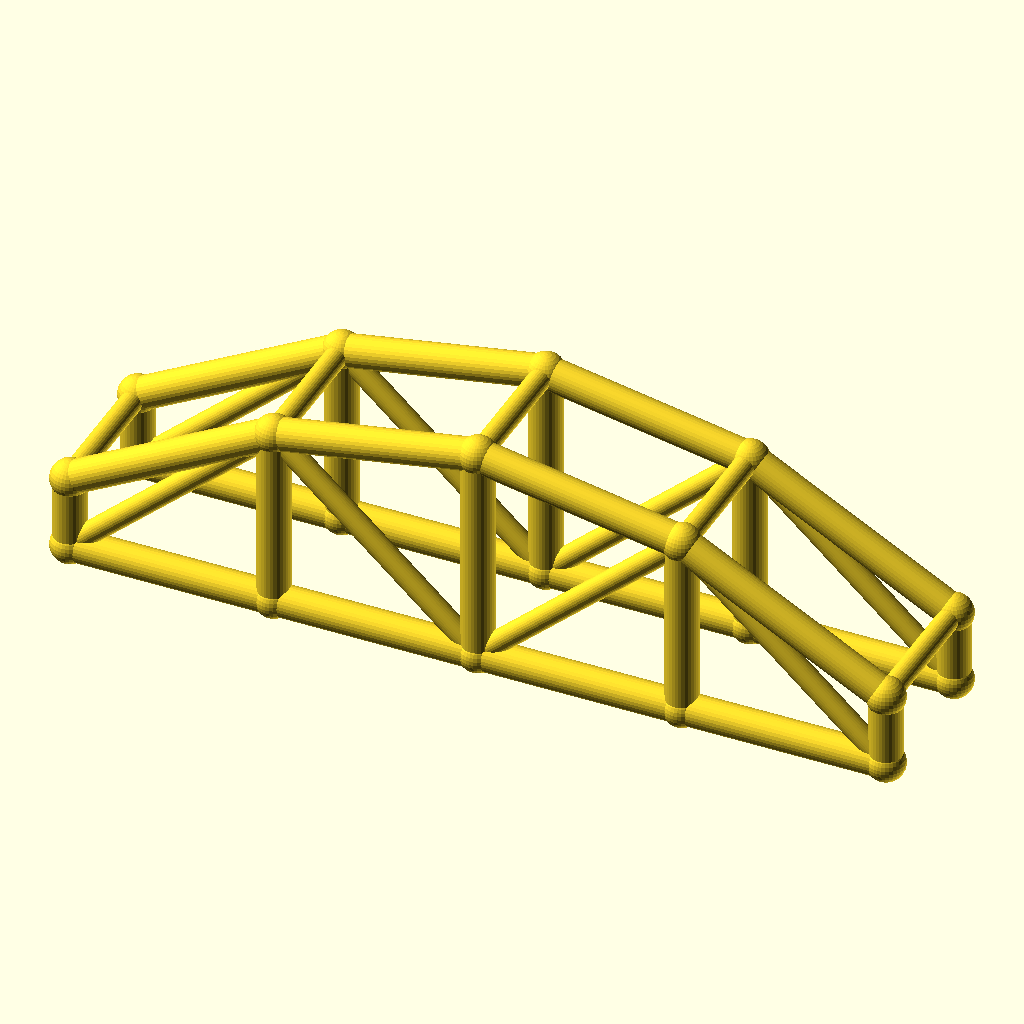
Cell 1 — every parameter at its default value.
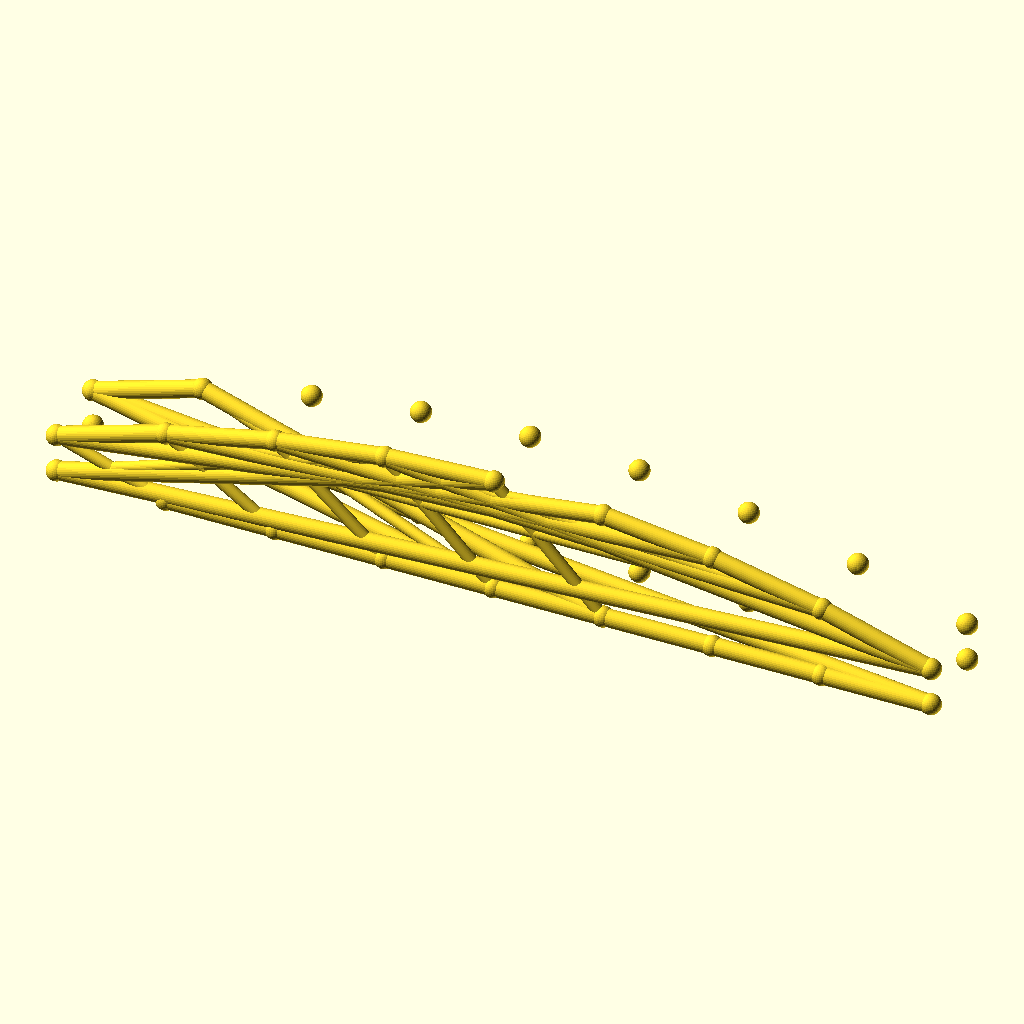
Cell 2: the same model with bays = 8.
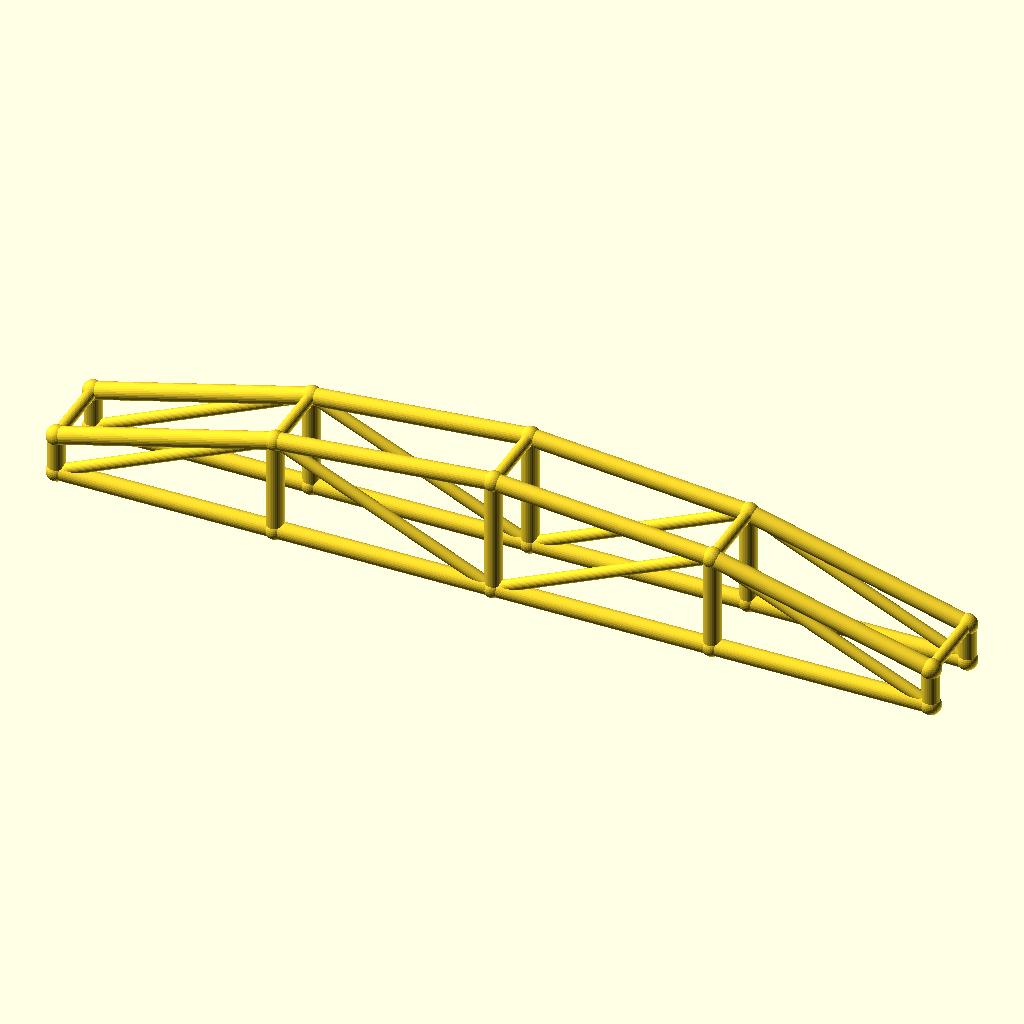
Cell 3: arch_bay = 56 (everything else at default).
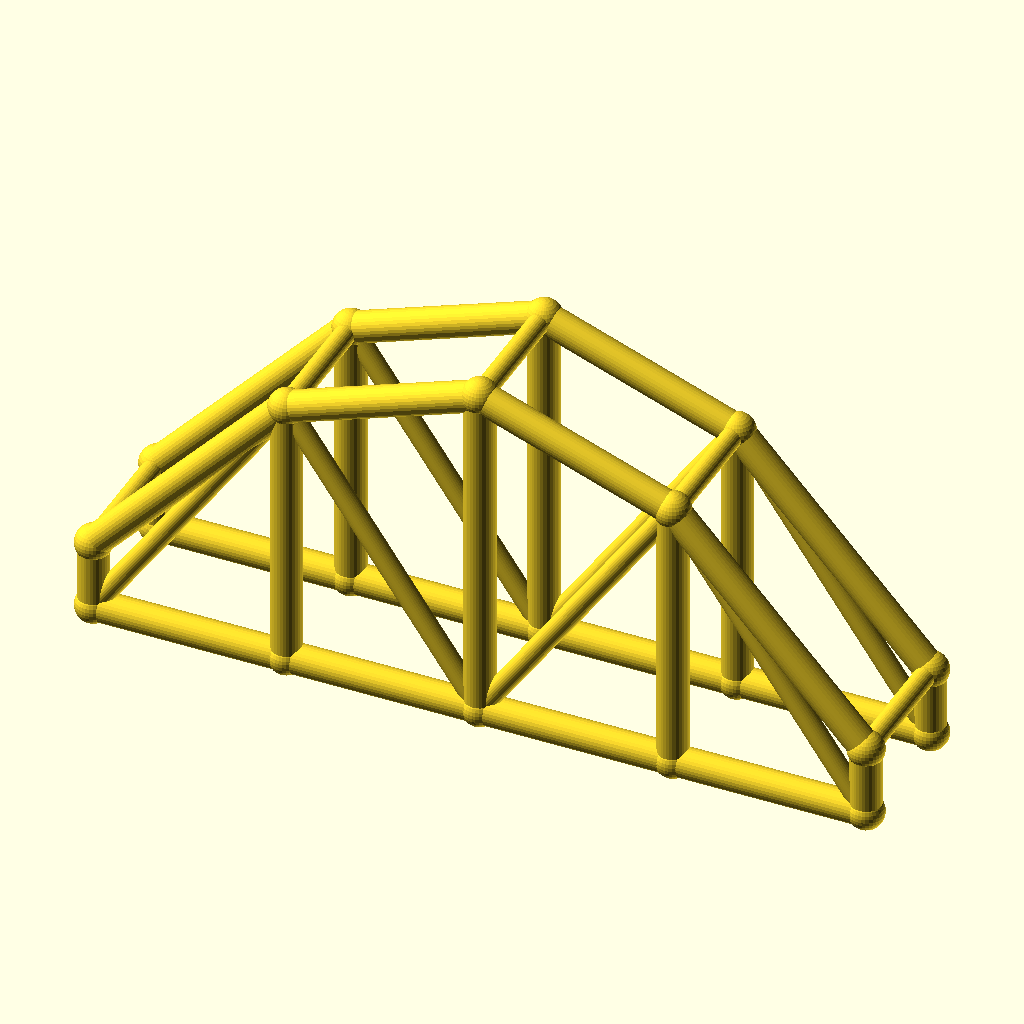
Cell 4 — rise set to 40, the other parameters unchanged.
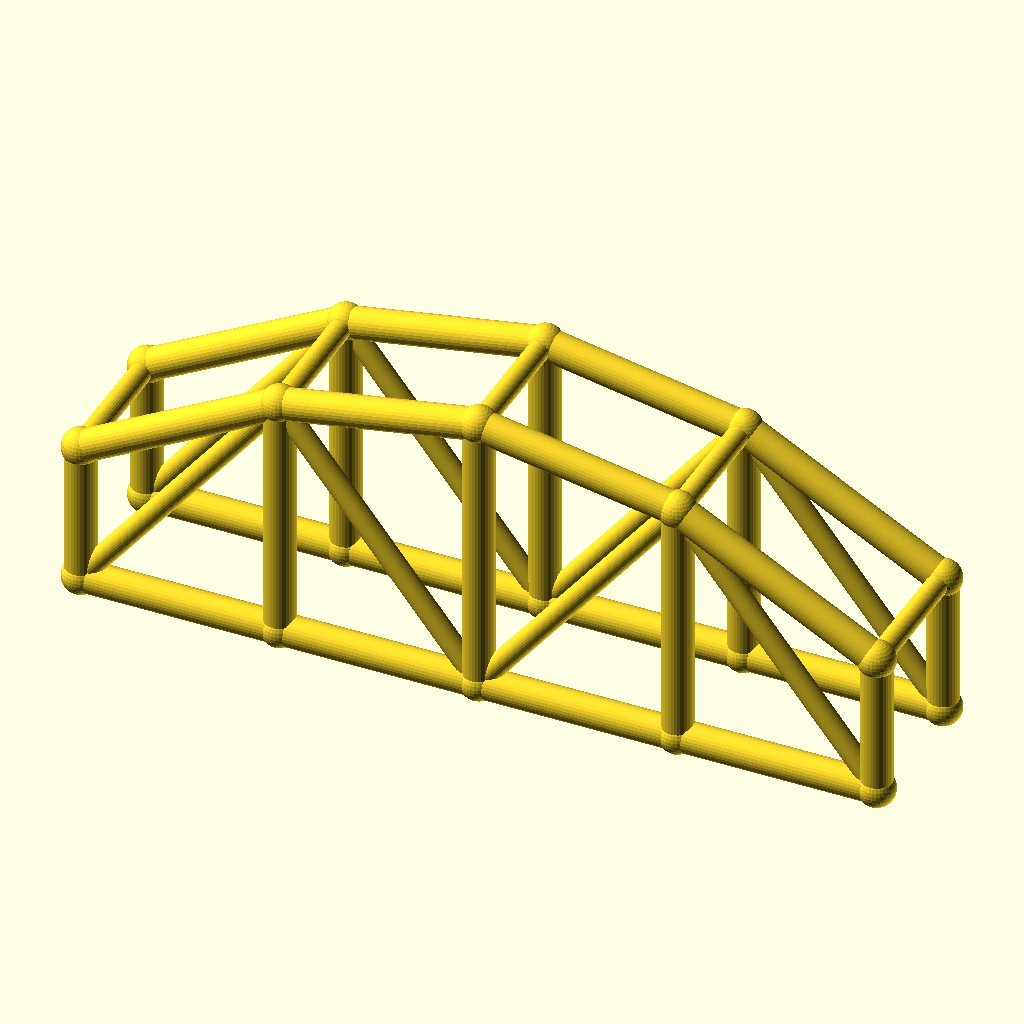
Cell 5: the same model with col_h = 20.
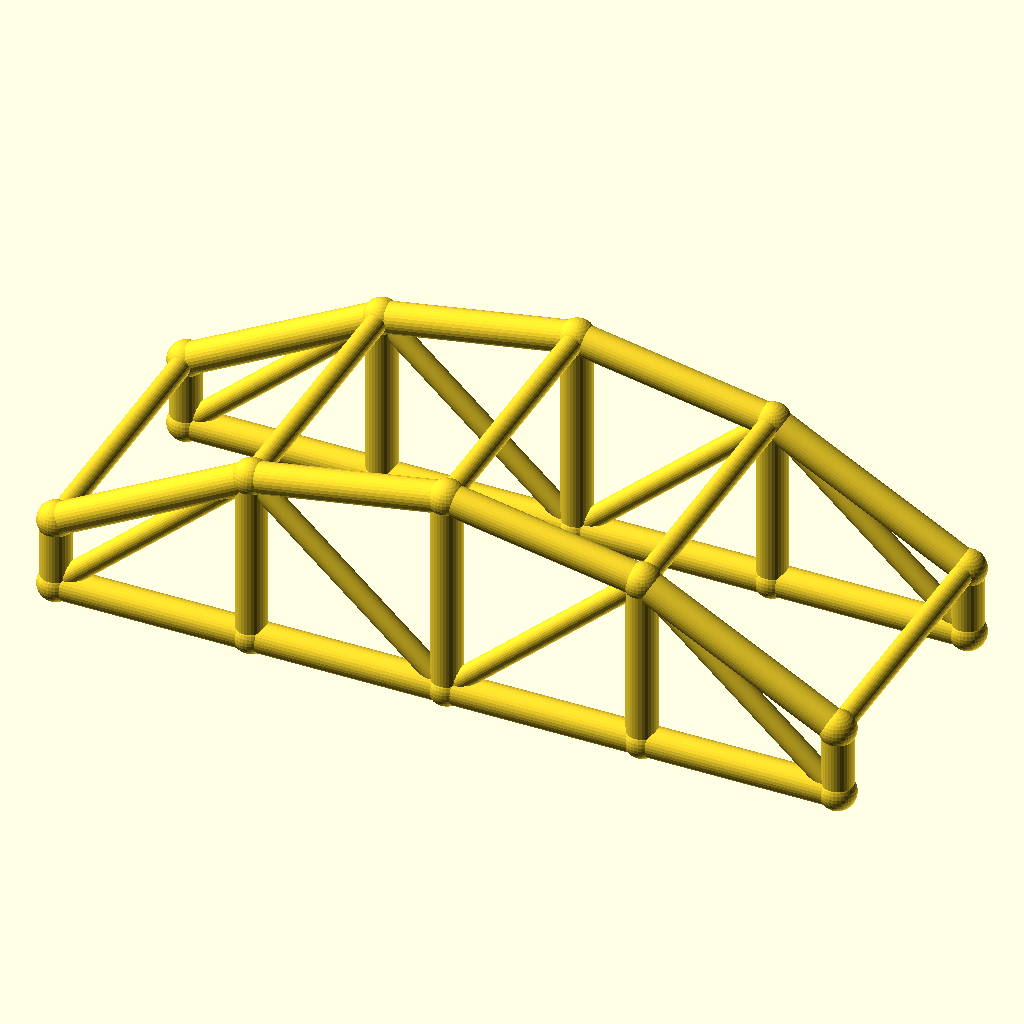
Cell 6: the same model with arch_w = 40.
All cells are drawn from the same view direction (rotation 55°, 0°, 25°, orthographic, colour scheme Cornfield), but the view is re-fitted for each cell, so position and scale can differ between cells as well as the parameter.
Source of the model, optional_data/data/wire3/archtruss/scene_0050.scad:
$fn = 32;

// ----------------------------------------------------------------------
// Arch truss pair: 4 bays of 28 mm, rise 20 mm
// ----------------------------------------------------------------------

// --- parameters (mm) ---
bays = 4;                 // number of arch bays
arch_bay = 28;            // bay length, X
rise = 20;                // arch rise over the tie
col_h = 10;               // end post height
arch_w = 20;              // distance between the two trusses, Y
chord_r = 2.2;            // chord radius
brace_r = 1.5;            // web and cross brace radius
joint_r = 2.6;            // joint ball radius

bbox_x = bays * arch_bay + 2 * joint_r;  // overall X, joints included
bbox_y = arch_w + 2 * joint_r;  // overall Y, joints included
bbox_z = col_h + rise + 2 * joint_r;  // overall Z, joints included
chord_d = 2 * chord_r;  // chord stock diameter
brace_d = 2 * brace_r;  // web stock diameter
arch_span = bays * arch_bay;  // truss span
crown_z = col_h + rise;  // crown height over the tie
nodes = concat([for (i = [0 : bays]) [i * arch_bay, 0, col_h + 4 * rise * (i / bays) * (1 - i / bays)]], [for (i = [0 : bays]) [i * arch_bay, 0, 0]], [for (i = [0 : bays]) [i * arch_bay, arch_w, col_h + 4 * rise * (i / bays) * (1 - i / bays)]], [for (i = [0 : bays]) [i * arch_bay, arch_w, 0]]);

module member(a, b, r) {
  /* round stock from joint a to joint b, ends buried in the joint balls */
  d = b - a;
  length = norm(d);
  translate(a) rotate([0, acos(d[2] / length), atan2(d[1], d[0])])
    cylinder(h = length, r = r);
}

module joint(p, r) {
  /* ball at the joint centre, fatter than every member meeting there */
  translate(p) sphere(r = r);
}

/* members - each call is one graph edge */
member(nodes[0], nodes[1], chord_r);
member(nodes[5], nodes[6], chord_r);
member(nodes[1], nodes[2], chord_r);
member(nodes[6], nodes[7], chord_r);
member(nodes[2], nodes[3], chord_r);
member(nodes[7], nodes[8], chord_r);
member(nodes[3], nodes[4], chord_r);
member(nodes[8], nodes[9], chord_r);
member(nodes[0], nodes[5], chord_r);
member(nodes[1], nodes[6], chord_r);
member(nodes[2], nodes[7], chord_r);
member(nodes[3], nodes[8], chord_r);
member(nodes[4], nodes[9], chord_r);
member(nodes[5], nodes[1], brace_r);
member(nodes[1], nodes[7], brace_r);
member(nodes[7], nodes[3], brace_r);
member(nodes[3], nodes[9], brace_r);
member(nodes[10], nodes[11], chord_r);
member(nodes[15], nodes[16], chord_r);
member(nodes[11], nodes[12], chord_r);
member(nodes[16], nodes[17], chord_r);
member(nodes[12], nodes[13], chord_r);
member(nodes[17], nodes[18], chord_r);
member(nodes[13], nodes[14], chord_r);
member(nodes[18], nodes[19], chord_r);
member(nodes[10], nodes[15], chord_r);
member(nodes[11], nodes[16], chord_r);
member(nodes[12], nodes[17], chord_r);
member(nodes[13], nodes[18], chord_r);
member(nodes[14], nodes[19], chord_r);
member(nodes[15], nodes[11], brace_r);
member(nodes[11], nodes[17], brace_r);
member(nodes[17], nodes[13], brace_r);
member(nodes[13], nodes[19], brace_r);
member(nodes[0], nodes[10], brace_r);
member(nodes[1], nodes[11], brace_r);
member(nodes[2], nodes[12], brace_r);
member(nodes[3], nodes[13], brace_r);
member(nodes[4], nodes[14], brace_r);

/* joint balls */
for (p = nodes) joint(p, joint_r);
Customizer parameters (derived from the source; name, type, default, range or options):
bays: number, default 4
arch_bay: number, default 28
rise: number, default 20
col_h: number, default 10
arch_w: number, default 20
chord_r: number, default 2.2
brace_r: number, default 1.5
joint_r: number, default 2.6
